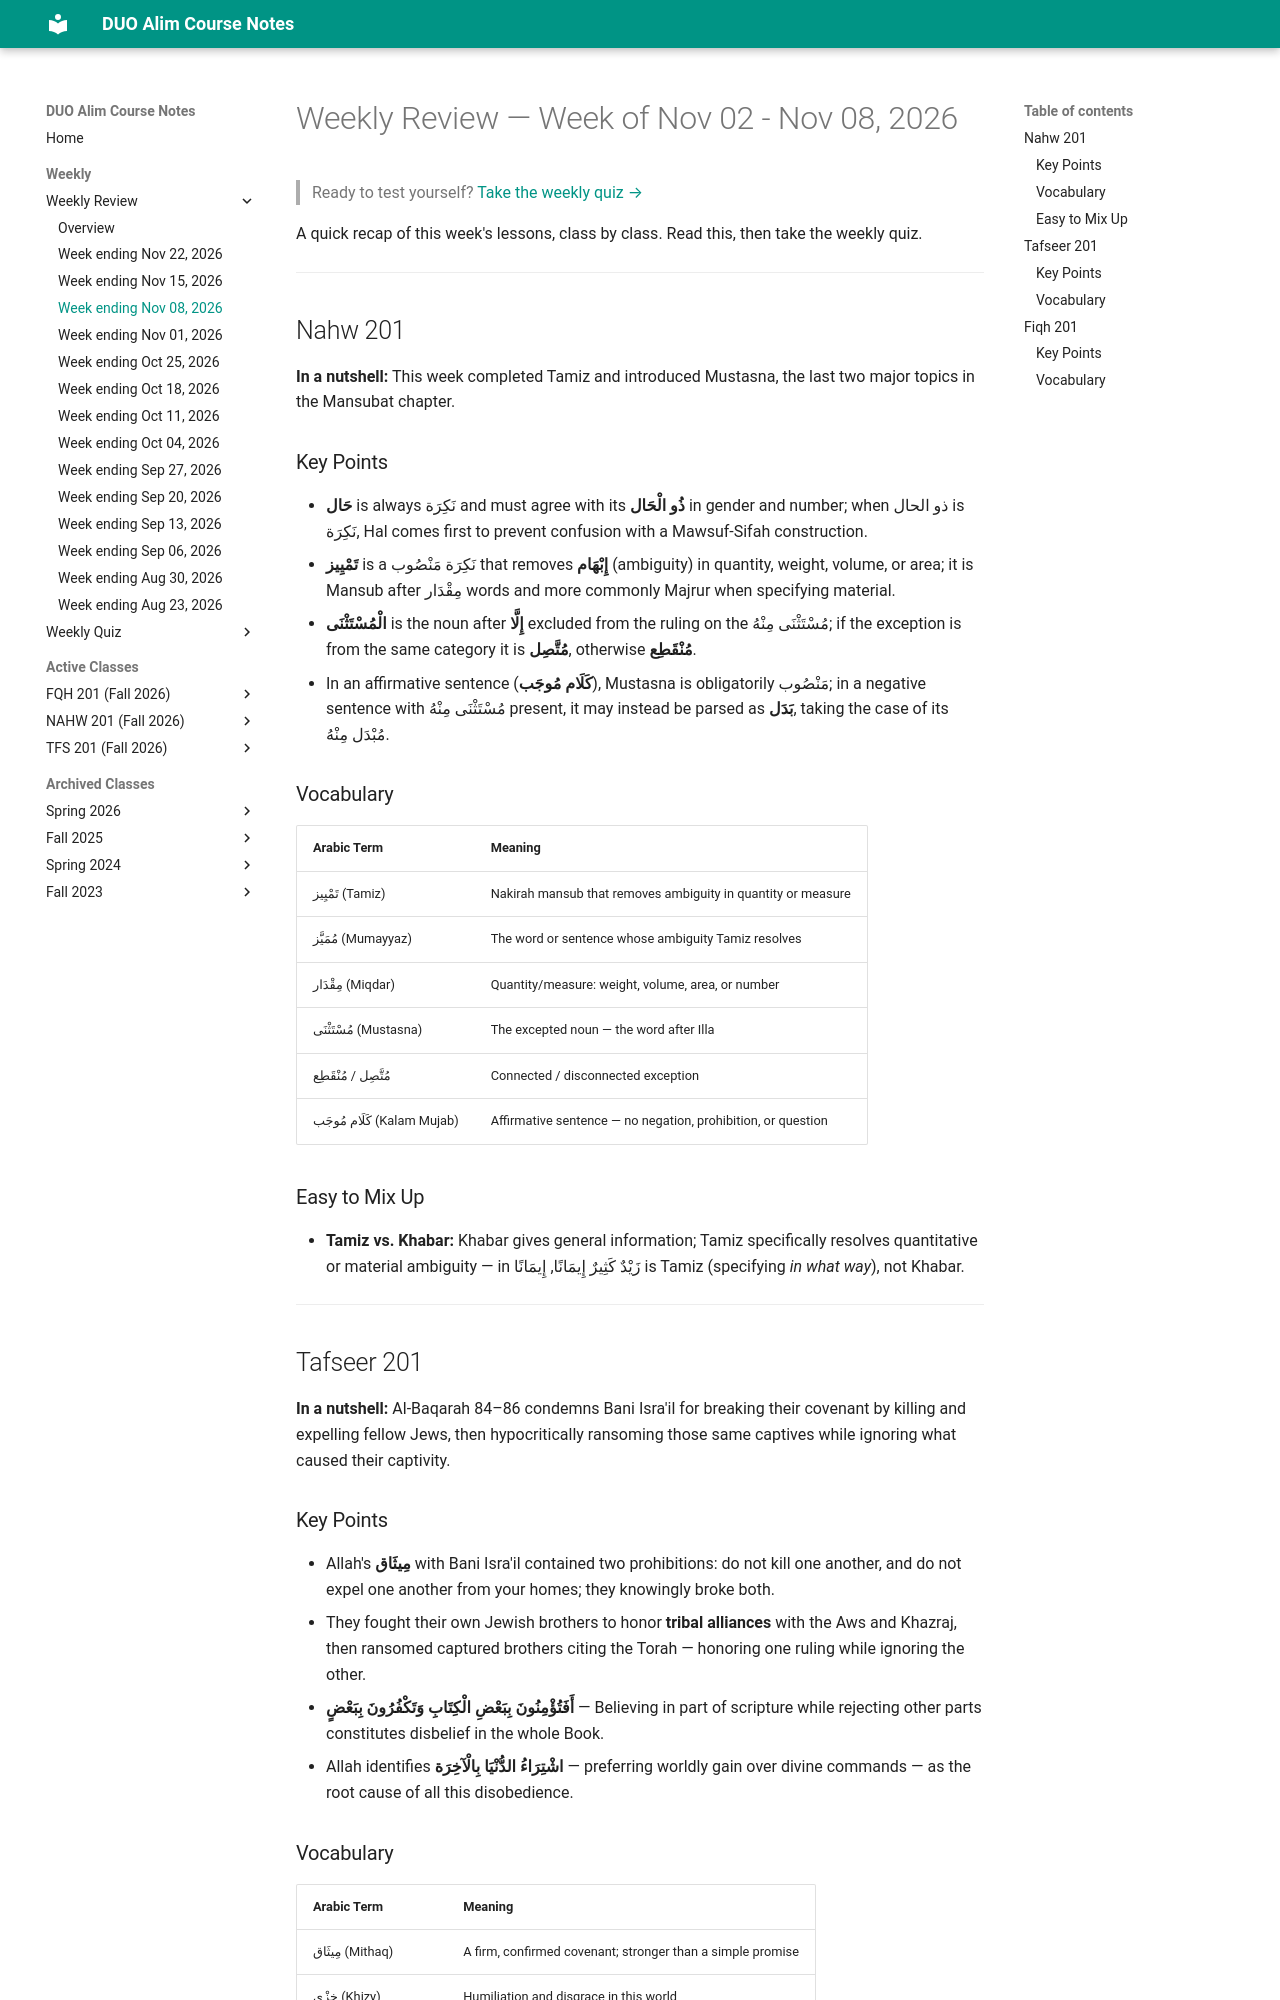

repository: MuhammedHMahmood/duo-alim-course-notes · page: weekly/2026-11-08/index.html · generator: mkdocs

# Weekly Review — Week of Nov 02 - Nov 08, 2026

> Ready to test yourself? [Take the weekly quiz →](quiz/2026-11-08.md)

A quick recap of this week's lessons, class by class. Read this, then take the weekly quiz.

---

## Nahw 201

**In a nutshell:** This week completed Tamiz and introduced Mustasna, the last two major topics in the Mansubat chapter.

### Key Points

- **حَال** is always نَكِرَة and must agree with its **ذُو الْحَال** in gender and number; when ذو الحال is نَكِرَة, Hal comes first to prevent confusion with a Mawsuf-Sifah construction.
- **تَمْيِيز** is a نَكِرَة مَنْصُوب that removes **إِبْهَام** (ambiguity) in quantity, weight, volume, or area; it is Mansub after مِقْدَار words and more commonly Majrur when specifying material.
- **الْمُسْتَثْنَى** is the noun after **إِلَّا** excluded from the ruling on the مُسْتَثْنَى مِنْهُ; if the exception is from the same category it is **مُتَّصِل**, otherwise **مُنْقَطِع**.
- In an affirmative sentence (**كَلَام مُوجَب**), Mustasna is obligatorily مَنْصُوب; in a negative sentence with مُسْتَثْنَى مِنْهُ present, it may instead be parsed as **بَدَل**, taking the case of its مُبْدَل مِنْهُ.

### Vocabulary

| Arabic Term | Meaning |
|---|---|
| تَمْيِيز (Tamiz) | Nakirah mansub that removes ambiguity in quantity or measure |
| مُمَيَّز (Mumayyaz) | The word or sentence whose ambiguity Tamiz resolves |
| مِقْدَار (Miqdar) | Quantity/measure: weight, volume, area, or number |
| مُسْتَثْنَى (Mustasna) | The excepted noun — the word after Illa |
| مُتَّصِل / مُنْقَطِع | Connected / disconnected exception |
| كَلَام مُوجَب (Kalam Mujab) | Affirmative sentence — no negation, prohibition, or question |

### Easy to Mix Up

- **Tamiz vs. Khabar:** Khabar gives general information; Tamiz specifically resolves quantitative or material ambiguity — in زَيْدٌ كَثِيرٌ إِيمَانًا, إِيمَانًا is Tamiz (specifying *in what way*), not Khabar.

---

## Tafseer 201

**In a nutshell:** Al-Baqarah 84–86 condemns Bani Isra'il for breaking their covenant by killing and expelling fellow Jews, then hypocritically ransoming those same captives while ignoring what caused their captivity.

### Key Points

- Allah's **مِيثَاق** with Bani Isra'il contained two prohibitions: do not kill one another, and do not expel one another from your homes; they knowingly broke both.
- They fought their own Jewish brothers to honor **tribal alliances** with the Aws and Khazraj, then ransomed captured brothers citing the Torah — honoring one ruling while ignoring the other.
- **أَفَتُؤْمِنُونَ بِبَعْضِ الْكِتَابِ وَتَكْفُرُونَ بِبَعْضٍ** — Believing in part of scripture while rejecting other parts constitutes disbelief in the whole Book.
- Allah identifies **اشْتِرَاءُ الدُّنْيَا بِالْآخِرَة** — preferring worldly gain over divine commands — as the root cause of all this disobedience.
